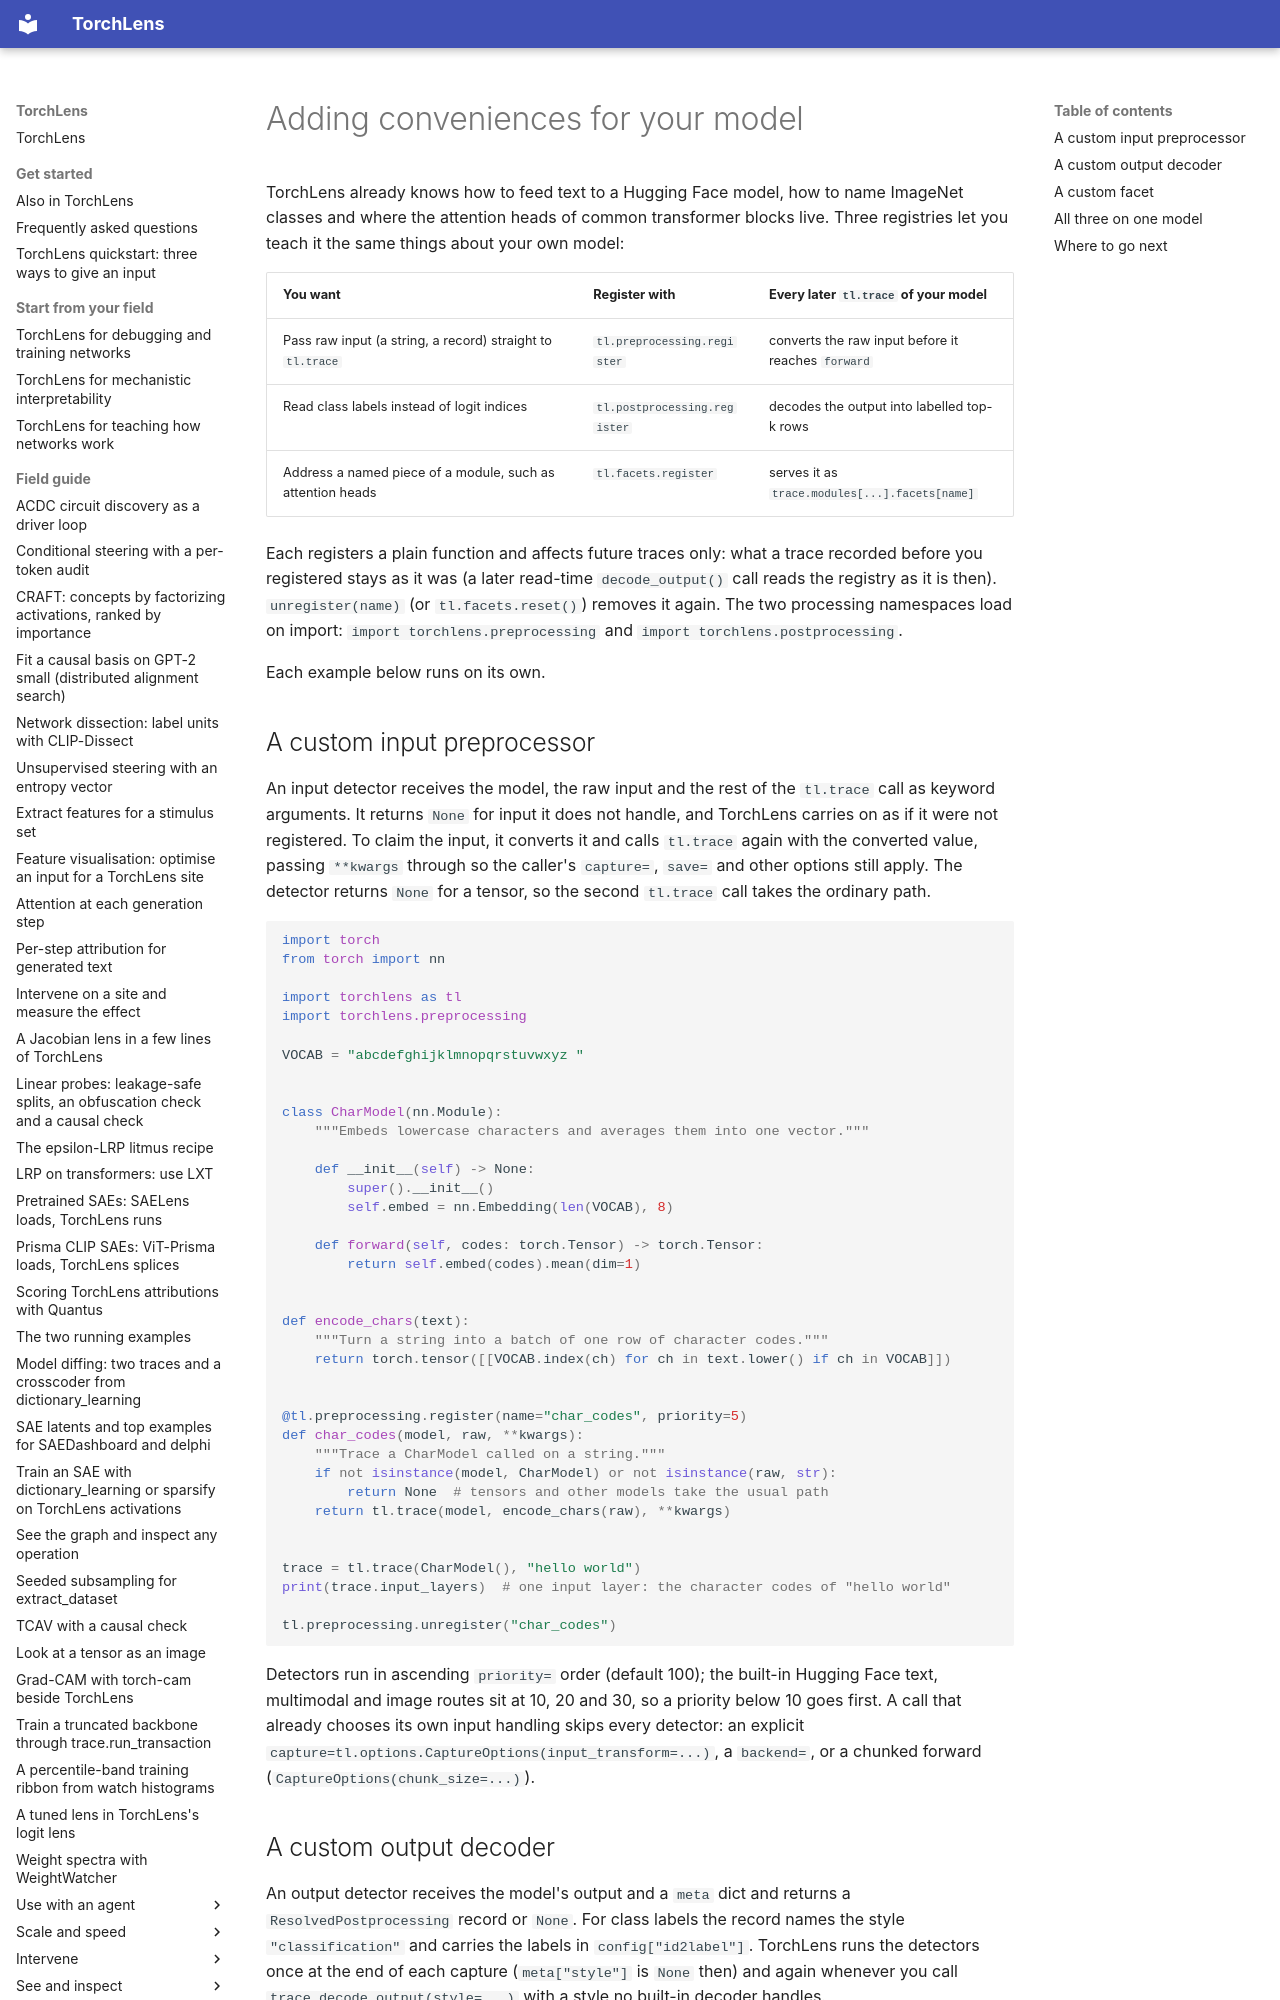

repository: johnmarktaylor91/torchlens · page: guides/model_conveniences/index.html · generator: mkdocs

# Adding conveniences for your model

TorchLens already knows how to feed text to a Hugging Face model, how to name
ImageNet classes and where the attention heads of common transformer blocks
live. Three registries let you teach it the same things about your own model:

| You want | Register with | Every later `tl.trace` of your model |
|----------|---------------|--------------------------------------|
| Pass raw input (a string, a record) straight to `tl.trace` | `tl.preprocessing.register` | converts the raw input before it reaches `forward` |
| Read class labels instead of logit indices | `tl.postprocessing.register` | decodes the output into labelled top-k rows |
| Address a named piece of a module, such as attention heads | `tl.facets.register` | serves it as `trace.modules[...].facets[name]` |

Each registers a plain function and affects future traces only: what a trace
recorded before you registered stays as it was (a later read-time
`decode_output()` call reads the registry as it is then). `unregister(name)` (or `tl.facets.reset()`)
removes it again. The two processing namespaces load on import:
`import torchlens.preprocessing` and `import torchlens.postprocessing`.

Each example below runs on its own.
